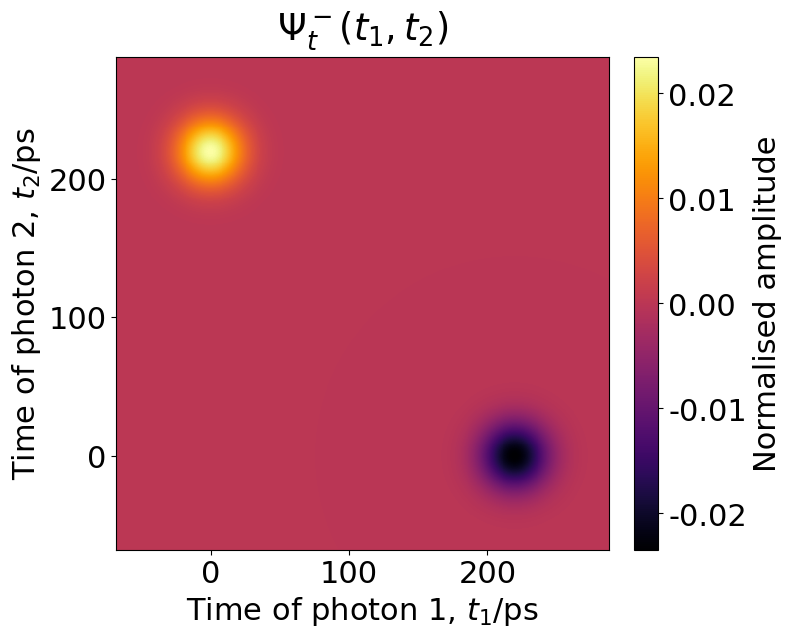
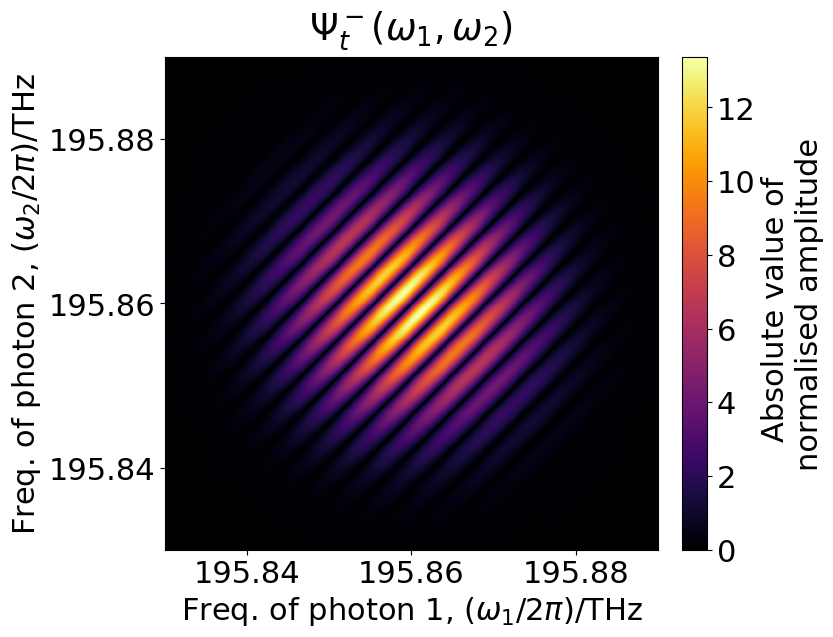
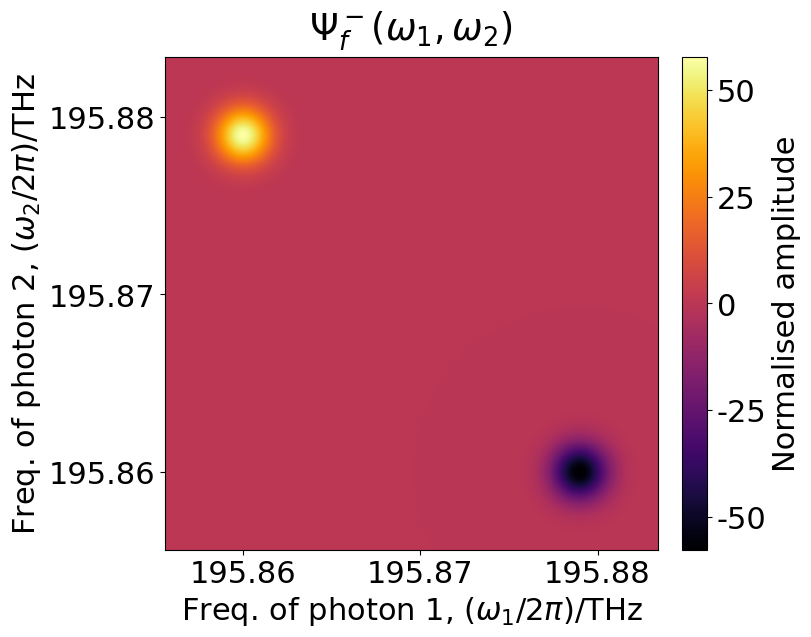
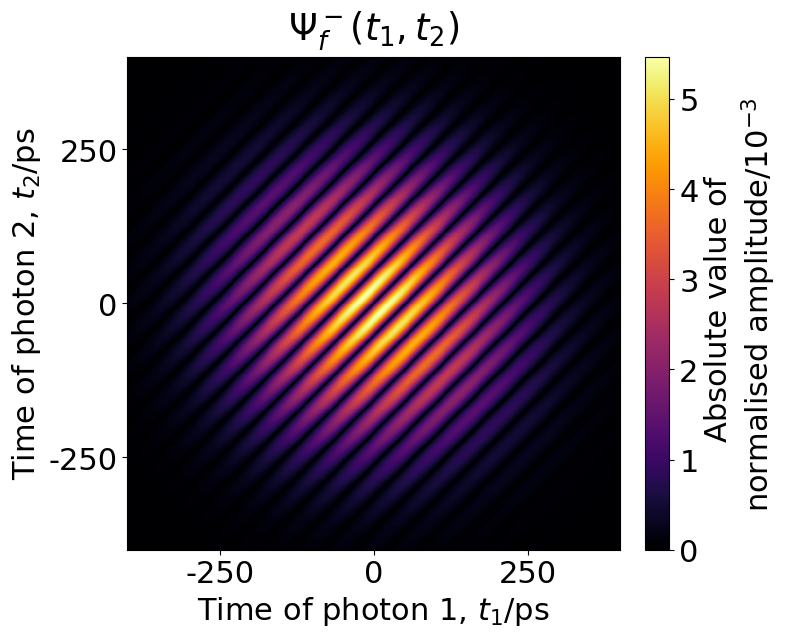
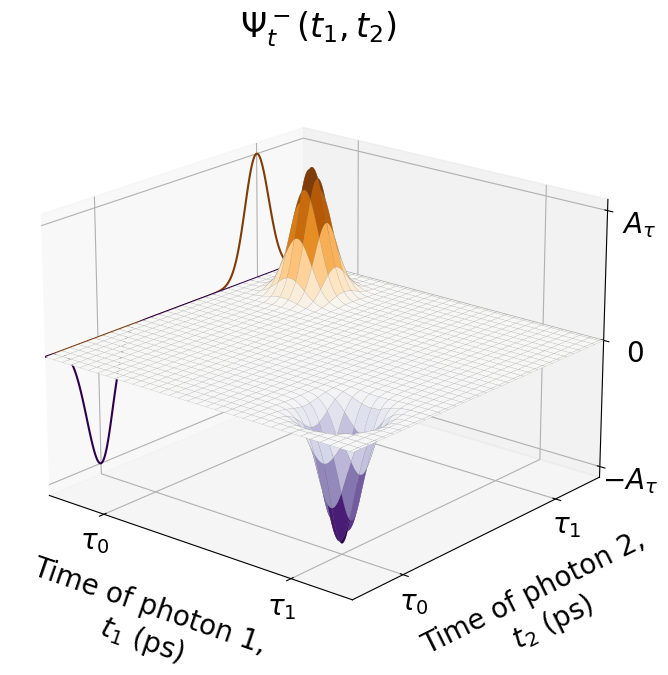
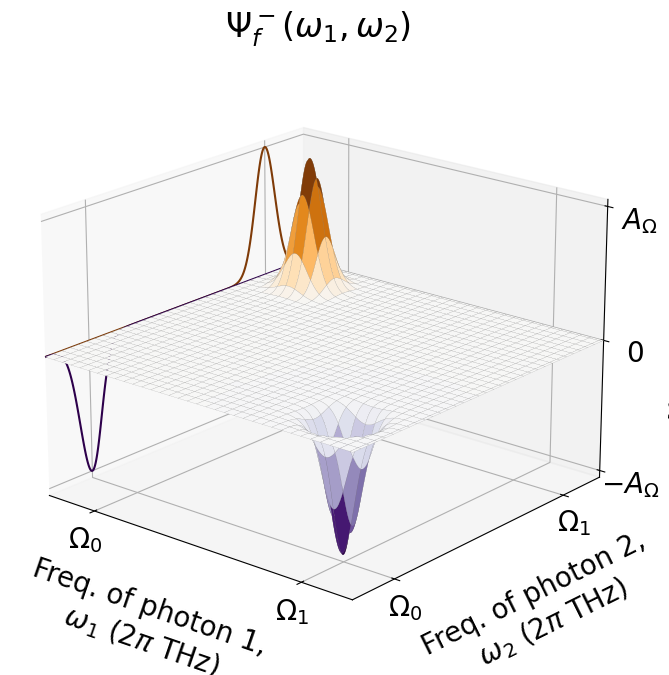

Write the Python code that produced these figures, in order.
import numpy as np
import math
import cmath
import matplotlib.pyplot as plt
from matplotlib.ticker import MultipleLocator
from mpl_toolkits.axes_grid1 import make_axes_locatable
from mpl_toolkits.mplot3d import axes3d
from matplotlib import cm
from mpl_toolkits.axes_grid1.inset_locator import inset_axes
import matplotlib
import matplotlib.colors as mcolors


def gauss1D(x, mu, sigma):
    return np.exp(-(x-mu)**2/(2*sigma**2))

def FTgauss1D(p, mu, sigma):
    return sigma*np.exp(-1j*mu*p)*np.exp(-sigma**2*p**2/2)

def A(mu1, mu2, nu1, nu2, sigma, sign):
    #sign: plus =0, minus = 1
    normfactor = 2*np.pi*sigma**2*(1+(-1)**(sign)*np.exp(-((mu2-mu1)**2+(nu2-nu1)**2)/(4*sigma**2)))
    return 1/np.sqrt(normfactor)

def overlap1D(mu, nu, sigma1, sigma2):
    return sigma1*sigma2*np.sqrt(2*np.pi/(1+sigma1**2*sigma2**2))*np.exp(-(2j*mu*nu+nu**2*sigma1**2+mu**2*sigma2**2)/(2*(1+sigma1**2*sigma2**2)))

def psi_minus(x1, x2, mu1, mu2, nu1, nu2, sigma):
    return A(mu1, mu2, nu1, nu2, sigma, 1)*(gauss1D(x1,mu1,sigma)*gauss1D(x2,nu2,sigma) - gauss1D(x1,mu2,sigma)*gauss1D(x2,nu1, sigma))

def psi_plus(x1, x2, mu1, mu2, nu1, nu2, sigma):
    return A(mu1, mu2,nu1, nu2, sigma, 0)*(gauss1D(x1,mu1,sigma)*gauss1D(x2,nu2,sigma) + gauss1D(x1,mu2,sigma)*gauss1D(x2,nu1, sigma))

def phi_plus(x1, x2, mu1, mu2, nu1, nu2, sigma):
    return A(mu1, mu2,nu1, nu2, sigma, 0)*(gauss1D(x1,mu1,sigma)*gauss1D(x2,nu1,sigma) + gauss1D(x1,mu2,sigma)*gauss1D(x2,nu2, sigma))

def phi_minus(x1, x2, mu1, mu2, nu1, nu2, sigma):
    return A(mu1, mu2,nu1, nu2, sigma, 1)*(gauss1D(x1,mu1,sigma)*gauss1D(x2,nu1,sigma) - gauss1D(x1,mu2,sigma)*gauss1D(x2,nu2, sigma))

def FTpsi_minus(x1, x2, mu1, mu2, nu1, nu2, sigma):
    return A(mu1, mu2, nu1, nu2, sigma, 1)*(FTgauss1D(x1,mu1,sigma)*FTgauss1D(x2,nu2,sigma) - FTgauss1D(x1,mu2,sigma)*FTgauss1D(x2,nu1, sigma))

def AS_overlap_prob(Omega1, Omega2, Theta1, Theta2, sigma_w, tau1, tau2, pi1, pi2, sigma_t):
    """ function for overlap of psi- states only in conjugate bases """
    norm_factor = A(Omega1, Omega2, Theta1, Theta2, sigma_w,1)*A(tau1,tau2,pi1, pi2,sigma_t, 1)
    overlap_func = overlap1D(Omega1,tau1, sigma_w, sigma_t)*overlap1D(Theta2, pi2, sigma_w, sigma_t) + overlap1D(Omega2, tau2, sigma_w, sigma_t)*overlap1D(Theta1, pi1, sigma_w, sigma_t) - overlap1D(Omega2, tau1, sigma_w, sigma_t)*overlap1D(Theta1, pi2, sigma_w, sigma_t) - overlap1D(Omega1, tau2, sigma_w, sigma_t)*overlap1D(Theta2, pi1, sigma_w, sigma_t)
    return np.square(np.abs(norm_factor*overlap_func))



tau1 = 0 #ps
tau2 = 220 #ps
s_t = 17 #ps
offset = 2 * np.pi * (195.86)  # THz ~ 1550nm
# offset = 2 * np.pi * (195.86+0.019/2) # THz ~ 1550nm

# [redacted]
Omega1  = 2*np.pi*195.86 # THz
Omega2 = 2*np.pi*(195.86+0.019) # THz
s_w = 2*np.pi*0.0011 # THz (1.3GHz FWHM)

t_start = tau1-4*s_t  # ps
t_end = tau2+4*s_t  # ps
t_start2 = -400
t_end2 = 400
w_start = Omega1 - 4*s_w  # THz
w_end = Omega2 + 4*s_w  # THz
w_start2 = -2 * np.pi * 0.03  # THz
w_end2 = 2 * np.pi * 0.03  # THz
n_points = 1000

t1 = np.linspace(t_start, t_end, n_points)
t2 = np.linspace(t_start, t_end, n_points)
t1_1 = np.linspace(t_start2, t_end2, n_points)
t2_1 = np.linspace(t_start2, t_end2, n_points)
w1 = np.linspace(w_start2, w_end2, n_points)
w2 = np.linspace(w_start2, w_end2, n_points)
w1_1 = np.linspace(w_start, w_end, n_points)
w2_1 = np.linspace(w_start, w_end, n_points)

T1, T2 = np.meshgrid(t1, t2)
T1_1, T2_1 = np.meshgrid(t1_1, t2_1)
W1, W2 = np.meshgrid(w1, w2)
W1_1, W2_1 = np.meshgrid(w1_1, w2_1)

psi_minus1 = A(tau1, tau2, tau1, tau2, s_t, 1) * (
        gauss1D(T1, tau1, s_t) * gauss1D(T2, tau2, s_t) - gauss1D(T1, tau2, s_t) * gauss1D(T2, tau1, s_t))
psi_minus2 = psi_minus(T1, T2, tau1, tau2, tau1, tau2, s_t)
psi_minus3 = psi_minus(W1_1, W2_1, Omega1, Omega2, Omega1, Omega2, s_w)

psi_minusFT1 = FTpsi_minus(W1, W2, tau1, tau2, tau1, tau2, s_t)
psi_minusFT2 = FTpsi_minus(T1_1, T2_1, Omega1, Omega2, Omega1, Omega2, s_w)



fsize = 22  # fontsize for the figures
matplotlib.rcParams.update({'font.size': fsize})

plt.rcParams["font.family"] = "sans-serif"
plt.rcParams["font.sans-serif"] = ["Arial"]

xvec = [0.10, 0.10, 0.8]
# Psi^-t in the time domain
fig = plt.figure(figsize=(8, 8))
#fig.patch.set_facecolor('#F9F9F9')
ax = fig.add_subplot(111)
bbox = ax.get_position()
new_bbox = (bbox.x0+xvec[0], bbox.y0 + xvec[1], bbox.width * xvec[2], bbox.height * xvec[2])
ax.set_position(new_bbox)
im1 = ax.imshow(psi_minus2, cmap='inferno', extent=[t_start, t_end, t_start, t_end],
                        interpolation='nearest', origin='lower')
ax.set_xlabel('Time of photon 1, $t_1$/ps')# $\sigma_t$ $\sigma_{\omega}$')
ax.set_ylabel('Time of photon 2, $t_2$/ps')
ax.set_xticks([0, 100, 200])
ax.set_xticklabels(['0', '100', '200'])
ax.set_yticks([0, 100, 200])
ax.set_yticklabels(['0', '100', '200'])
ax.set_title(r'$\Psi^-_t(t_1, t_2)$',fontweight='bold',pad=12)

axins = inset_axes(
    ax,
    width="5%",  # width: 5% of parent_bbox width
    height="100%",  # height: 50%
    loc="lower left",
    bbox_to_anchor=(1.05, 0., 1, 1),
    bbox_transform=ax.transAxes,
    borderpad=0,
)
fig.colorbar(im1, cax=axins,label='Normalised amplitude')

plt.show()

#Psi^-t in the freq domain
fig2 = plt.figure(figsize=(8, 8))
ax2 = fig2.add_subplot(111)
bbox = ax2.get_position()
new_bbox = (bbox.x0+xvec[0], bbox.y0 + xvec[1], bbox.width * xvec[2], bbox.height * xvec[2])
ax2.set_position(new_bbox)
im3 = ax2.imshow(np.abs(psi_minusFT1), cmap='inferno', extent=[(w_start2 + offset) / (2 * np.pi), (w_end2 + offset) / (2 * np.pi), (w_start2 + offset)/ (2 * np.pi), (w_end2 + offset) / (2 * np.pi)],
               interpolation='nearest', origin='lower')
ax2.set_xlabel(r'Freq. of photon 1, $(\omega_1/2\pi)$/THz')
ax2.set_ylabel(r'Freq. of photon 2, $(\omega_2/2\pi)$/THz')
ax2.set_xticks([195.84, 195.86, 195.88])
ax2.set_xticklabels(['195.84', '195.86', '195.88'])
ax2.set_yticks([195.84, 195.86, 195.88])
ax2.set_yticklabels(['195.84', '195.86', '195.88'])
ax2.set_title(r'$\Psi^-_t(\omega_1, \omega_2)$',fontweight='bold',pad=12)
axins = inset_axes(
    ax2,
    width="5%",  # width: 5% of parent_bbox width
    height="100%",  # height: 50%
    loc="lower left",
    bbox_to_anchor=(1.05, 0., 1, 1),
    bbox_transform=ax2.transAxes,
    borderpad=0,
)

fig.colorbar(im3, cax=axins,label='Absolute value of \nnormalised amplitude')

plt.show()

# Psi^-_f in the f domain
fig3 = plt.figure(figsize=(8, 8))
ax3 = fig3.add_subplot(111)
bbox = ax3.get_position()
new_bbox = (bbox.x0+xvec[0], bbox.y0 + xvec[1], bbox.width * xvec[2], bbox.height * xvec[2])
ax3.set_position(new_bbox)
im2 = ax3.imshow(psi_minus3, cmap='inferno',
                        extent=[w_start / (2 * np.pi), w_end / (2 * np.pi), w_start / (2 * np.pi),
                                w_end / (2 * np.pi)],
                        interpolation='nearest', origin='lower')
ax3.set_xlabel('Freq. of photon 1, $(\omega_1/2\pi)$/THz')
ax3.set_ylabel('Freq. of photon 2, $(\omega_2/2\pi)$/THz')
ax3.set_xticks([195.86, 195.87, 195.88])
ax3.set_xticklabels(['195.86', '195.87', '195.88'])
ax3.set_yticks([195.86, 195.87, 195.88])
ax3.set_yticklabels(['195.86', '195.87', '195.88'])
ax3.set_title(r'$\Psi^-_f(\omega_1, \omega_2)$',fontweight='bold',pad=12)

axins = inset_axes(
    ax3,
    width="5%",  # width: 5% of parent_bbox width
    height="100%",  # height: 50%
    loc="lower left",
    bbox_to_anchor=(1.05, 0., 1, 1),
    bbox_transform=ax3.transAxes,
    borderpad=0,
)
fig.colorbar(im2, cax=axins, ticks=[-50,-25,0,25,50], label='Normalised amplitude')

plt.show()

#Psi^-_f in the time domain
fig4 = plt.figure(figsize=(8, 8))
ax4 = fig4.add_subplot(111)
bbox = ax4.get_position()
new_bbox = (bbox.x0+xvec[0], bbox.y0 + xvec[1], bbox.width * xvec[2], bbox.height * xvec[2])
ax4.set_position(new_bbox)
im4 = ax4.imshow(np.abs(psi_minusFT2), cmap='inferno', extent=[t_start2, t_end2, t_start2, t_end2],
               interpolation='nearest', origin='lower')
ax4.set_xlabel('Time of photon 1, $t_1$/ps')
ax4.set_ylabel('Time of photon 2, $t_2$/ps')
ax4.set_xticks([-250, 0, 250])
ax4.set_xticklabels(['-250', '0', '250'])
ax4.set_yticks([-250, 0, 250])
ax4.set_yticklabels(['-250', '0', '250'])
ax4.set_title(r'$\Psi^-_f(t_1, t_2)$',fontweight='bold',pad=12)

axins = inset_axes(
    ax4,
    width="5%",  # width: 5% of parent_bbox width
    height="100%",  # height: 50%
    loc="lower left",
    bbox_to_anchor=(1.05, 0., 1, 1),
    bbox_transform=ax4.transAxes,
    borderpad=0,
)
cbar = fig.colorbar(im4, cax=axins, ticks=[0,0.001,0.002,0.003,0.004,0.005],  label='Absolute value of \nnormalised amplitude/10$^{-3}$')
cbar.ax.set_yticklabels(['0', '1', '2', '3', '4', '5'])  # vertically oriented colorbar

plt.show()




cmap = matplotlib.colormaps['inferno']
colors = cmap([0.3, 0.6, 0.9])
transparency = [1, 0.7, 0.55]
# colors = cmap([0.4, 0.7, 0.9])
# transparency = [1, 0.85, 0.7]

fsize = 20  # fontsize for the figures
matplotlib.rcParams.update({'font.size': fsize})
plt.rcParams["font.family"] = "sans-serif"
plt.rcParams["font.sans-serif"] = ["Arial"]
#plt.rcParams["axes.unicode_minus"]
minus_sign = '\u2212'

xvec = [0.0, 0.0, 1]

fig = plt.figure(figsize=(8, 8))
ax = fig.add_subplot(projection='3d')
bbox = ax.get_position()
new_bbox = (bbox.x0 + xvec[0], bbox.y0 + xvec[1], bbox.width * xvec[2], bbox.height * xvec[2])
ax.set_position(new_bbox)
ax.plot_surface(T1, T2, psi_minus2, cmap=plt.cm.get_cmap('PuOr', 256).reversed(), alpha=transparency[0], edgecolor='grey', lw=0.1, rstride=30, cstride=30)#, label=fr'$\sigma_\omega$ = {sigma_w[i]*1000} GHz')
ax.set_xlabel('Time of photon 1,\n $t_1$ (ps)',labelpad=23)
ax.set_ylabel('Time of photon 2,\n $t_2$ (ps)',labelpad=23)
ax.set_zlabel('Normalised \namplitude',labelpad=20)
ax.set_xticks([0, 220])
ax.set_xticklabels([r'$\tau_0$', r'$\tau_1$'])
ax.set_yticks([0, 220])
ax.set_yticklabels([r'$\tau_0$', r'$\tau_1$'])
ax.set_zticks([np.min(psi_minus2), 0, np.max(psi_minus2)])
ax.set_zticklabels([fr'${minus_sign}A_{{\tau}}$', '0', r'$A_{\tau}$'])
ax.tick_params(axis='z', pad=5)
ax.tick_params(axis='x', pad=0)
ax.tick_params(axis='y', pad=0)
ax.set_title(r'$\Psi^-_t(t_1, t_2)$',pad=-10) #,fontweight='bold'
ax.contour(T1, T2, psi_minus2, zdir='x', offset=-68, levels = [tau1, tau2], stride=0.01, cmap='PuOr')
ax.set_xlim([t_start, t_end])
ax.set_ylim([t_start, t_end])
ax.set_zlim([np.min(psi_minus2)-0.002, np.max(psi_minus2)+0.002])
#fig.fill_between(T1, T2, tau1-4*s_t, facecolor='lavender', interpolate=True)
#ax.set_zticks([0, 0.5, 1])
#ax.set_zticklabels(['0.0', '0.5', '1.0'])
# plt.legend(bbox_to_anchor=(-0.5, 0.5), loc='center left', fontsize=18)
#plt.legend(bbox_to_anchor=(1, 1.16), loc='upper right', fontsize=18)
ax.view_init(20, -50) #-70
plt.show()

print(np.max(psi_minus2))

cmap = matplotlib.colormaps['PuOr']
yvec = [0.0, 0.0, 0.6, 1.0]


fig = plt.figure(figsize=(8, 8))
ax = fig.add_subplot(projection='3d')
bbox = ax.get_position()
new_bbox = (bbox.x0 + xvec[0], bbox.y0 + xvec[1], bbox.width * xvec[2], bbox.height * xvec[2])
ax.set_position(new_bbox)
ax.plot_surface(W1_1, W2_1, psi_minus3, cmap=plt.cm.get_cmap('PuOr', 256).reversed(), alpha=transparency[0],edgecolor='grey', lw=0.1, rstride=30, cstride=30)#, label=fr'$\sigma_\omega$ = {sigma_w[i]*1000} GHz')
ax.set_xlabel('Freq. of photon 1,\n $\omega_1$ ($2\pi$ THz)',labelpad=23)
ax.set_ylabel('Freq. of photon 2,\n $\omega_2$ ($2\pi$ THz)',labelpad=23)
ax.set_zlabel('Normalised \namplitude',labelpad=20)
ax.set_xticks([Omega1, Omega2])
ax.set_xticklabels([r'$\Omega_0$', r'$\Omega_1$'])
ax.set_yticks([Omega1, Omega2])
ax.set_yticklabels([r'$\Omega_0$', r'$\Omega_1$'])
ax.set_zticks([np.min(psi_minus3), 0, np.max(psi_minus3)])
ax.set_zticklabels([f'${minus_sign}A_{{\Omega}}$', '0', r'$A_{\Omega}$'])
ax.tick_params(axis='z', pad=5)
ax.tick_params(axis='x', pad=0)
ax.tick_params(axis='y', pad=0)
ax.set_title(r'$\Psi^-_{f}(\omega_1, \omega_2)$',pad=-10) #,fontweight='bold'
ax.contour(W1_1, W2_1, psi_minus3, zdir='x', offset=Omega1 - 4*s_w, levels = [Omega1, Omega2], stride=1, cmap='PuOr')
ax.set_xlim([w_start, w_end])
ax.set_ylim([w_start, w_end])
ax.set_zlim([np.min(psi_minus3) - 3, np.max(psi_minus3) + 3])
#ax.set_zticks([0, 0.5, 1])
#ax.set_zticklabels(['0.0', '0.5', '1.0'])
# plt.legend(bbox_to_anchor=(-0.5, 0.5), loc='center left', fontsize=18)
#plt.legend(bbox_to_anchor=(1, 1.16), loc='upper right', fontsize=18)
ax.view_init(20, -50)
plt.show()

print(np.max(psi_minus3))


